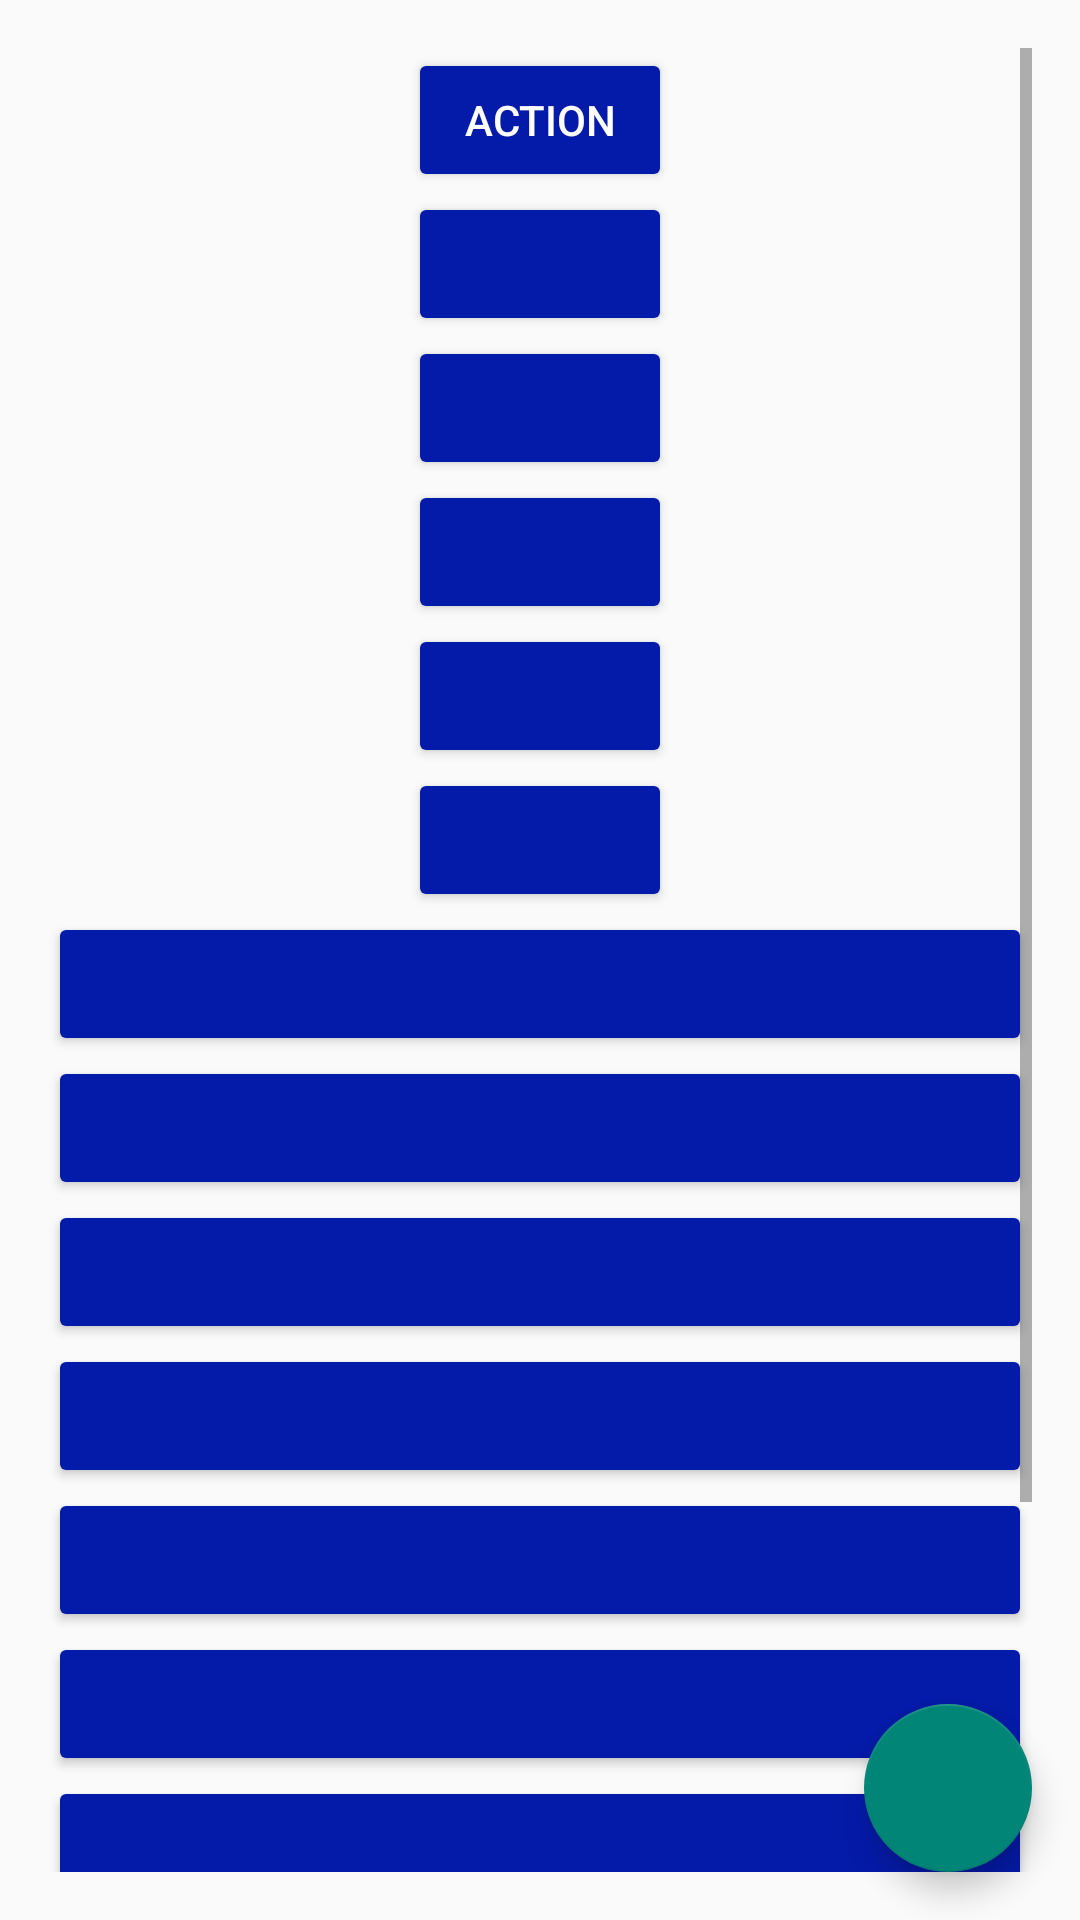

Produce the Android XML layout that renders to this screen, including the resource entries it uses.
<!-- AndroidManifest.xml: application theme Theme.MyApp -->
<!-- res/layout/activity_scrollin_task.xml -->
<?xml version="1.0" encoding="utf-8"?>
<androidx.coordinatorlayout.widget.CoordinatorLayout xmlns:android="http://schemas.android.com/apk/res/android"
    xmlns:app="http://schemas.android.com/apk/res-auto"
    xmlns:tools="http://schemas.android.com/tools"
    android:layout_width="match_parent"
    android:layout_height="match_parent"
    tools:context=".ScrollinTask"
    android:id="@+id/coordinate_layout1">

    <ScrollView
        android:id="@+id/vertical_scroll"
        android:layout_width="match_parent"
        android:layout_height="match_parent"
        android:fillViewport="true"
        android:padding="16dp">

        <LinearLayout
            android:layout_width="match_parent"
            android:layout_height="wrap_content"
            android:gravity="center"
            android:orientation="vertical"
            android:id="@+id/dummy">

            <Button
                android:id="@+id/demobtn"
                android:layout_width="wrap_content"
                android:layout_height="wrap_content"
                android:backgroundTint="@color/darkblue"
                android:text="Action"
                android:textColor="#FDFDFD" />

            <Button
                android:layout_width="wrap_content"
                android:layout_height="wrap_content"
                android:backgroundTint="@color/darkblue" />

            <Button
                android:layout_width="wrap_content"
                android:layout_height="wrap_content"
                android:backgroundTint="@color/darkblue" />

            <Button
                android:layout_width="wrap_content"
                android:layout_height="wrap_content"
                android:backgroundTint="@color/darkblue" />

            <Button
                android:layout_width="wrap_content"
                android:layout_height="wrap_content"
                android:backgroundTint="@color/darkblue" />

            <Button
                android:layout_width="wrap_content"
                android:layout_height="wrap_content"
                android:backgroundTint="@color/darkblue" />

            <Button
                android:layout_width="match_parent"
                android:layout_height="wrap_content"
                android:backgroundTint="@color/darkblue" />

            <Button
                android:layout_width="match_parent"
                android:layout_height="wrap_content"
                android:backgroundTint="@color/darkblue" />

            <Button
                android:layout_width="match_parent"
                android:layout_height="wrap_content"
                android:backgroundTint="@color/darkblue" />

            <Button
                android:layout_width="match_parent"
                android:layout_height="wrap_content"
                android:backgroundTint="@color/darkblue" />

            <Button
                android:layout_width="match_parent"
                android:layout_height="wrap_content"
                android:backgroundTint="@color/darkblue" />

            <Button
                android:layout_width="match_parent"
                android:layout_height="wrap_content"
                android:backgroundTint="@color/darkblue" />

            <Button
                android:layout_width="match_parent"
                android:layout_height="wrap_content"
                android:backgroundTint="@color/darkblue" />

            <Button
                android:layout_width="match_parent"
                android:layout_height="wrap_content"
                android:backgroundTint="@color/darkblue" />

            <Button
                android:layout_width="match_parent"
                android:layout_height="wrap_content"
                android:backgroundTint="@color/darkblue" />

            <HorizontalScrollView
                android:layout_width="match_parent"
                android:layout_height="wrap_content">

                <LinearLayout
                    android:layout_width="match_parent"
                    android:layout_height="wrap_content"
                    android:orientation="horizontal">

                    <Button
                        android:layout_width="wrap_content"
                        android:layout_height="wrap_content"
                        android:backgroundTint="@color/lgreen" />

                    <Button
                        android:layout_width="wrap_content"
                        android:layout_height="wrap_content"
                        android:backgroundTint="@color/lgreen" />

                    <Button
                        android:layout_width="wrap_content"
                        android:layout_height="wrap_content"
                        android:backgroundTint="@color/lgreen" />

                    <Button
                        android:layout_width="wrap_content"
                        android:layout_height="wrap_content"
                        android:backgroundTint="@color/lgreen"
                        android:text="A" />

                    <Button
                        android:layout_width="wrap_content"
                        android:layout_height="wrap_content"
                        android:backgroundTint="@color/lgreen" />


                    <Button
                        android:layout_width="wrap_content"
                        android:layout_height="wrap_content"
                        android:backgroundTint="@color/lgreen" />
                </LinearLayout>
            </HorizontalScrollView>

            <TextView
                android:layout_width="match_parent"
                android:layout_height="match_parent"
                android:text="    The End   " />

            <ImageView
                android:id="@+id/imageView4"
                android:layout_width="wrap_content"
                android:layout_height="wrap_content"
                tools:srcCompat="@tools:sample/backgrounds/scenic" />

        </LinearLayout>

    </ScrollView>
    <com.google.android.material.floatingactionbutton.FloatingActionButton
        android:layout_width="wrap_content"
        android:layout_height="wrap_content"
        android:layout_gravity="bottom|right"
        android:layout_margin="16dp"
        android:src="@mipmap/ic_launcher"
        app:layout_anchor="@id/dummy"
        app:layout_anchorGravity="bottom|right|end"
        android:layout_marginRight="10dp"/>


</androidx.coordinatorlayout.widget.CoordinatorLayout>
<!-- resources referenced by this layout -->
<resources>
  <color name="darkblue">#FF041AA8</color>
  <color name="lgreen">#3CED43</color>
  <style name="Theme.MyApp" parent="Theme.AppCompat.Light.DarkActionBar">
          
          <item name="colorPrimary">@color/purple_500</item>
          <item name="colorPrimaryVariant">@color/purple_700</item>
          <item name="colorOnPrimary">@color/white</item>
          
          <item name="colorSecondary">@color/teal_200</item>
          <item name="colorSecondaryVariant">@color/teal_700</item>
          <item name="colorOnSecondary">@color/black</item>
          
          <item name="android:statusBarColor" tools:targetApi="l">?attr/colorPrimaryVariant</item>
          
      </style>
  <color name="purple_500">#FF6200EE</color>
  <color name="purple_700">#FF3700B3</color>
  <color name="white">#FFFFFFFF</color>
  <color name="teal_200">#FF03DAC5</color>
  <color name="teal_700">#FF018786</color>
  <color name="black">#FF000000</color>
</resources>
